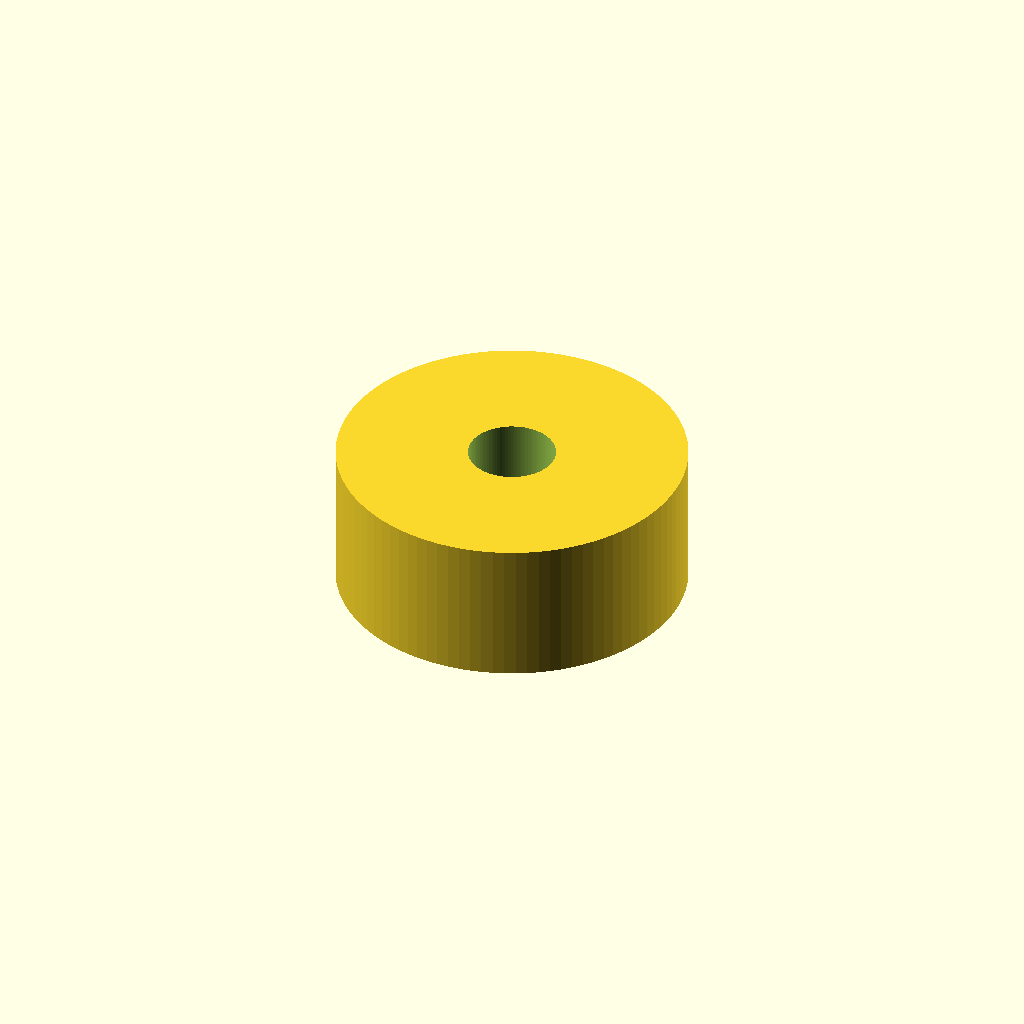
Cell 1 — every parameter at its default value.
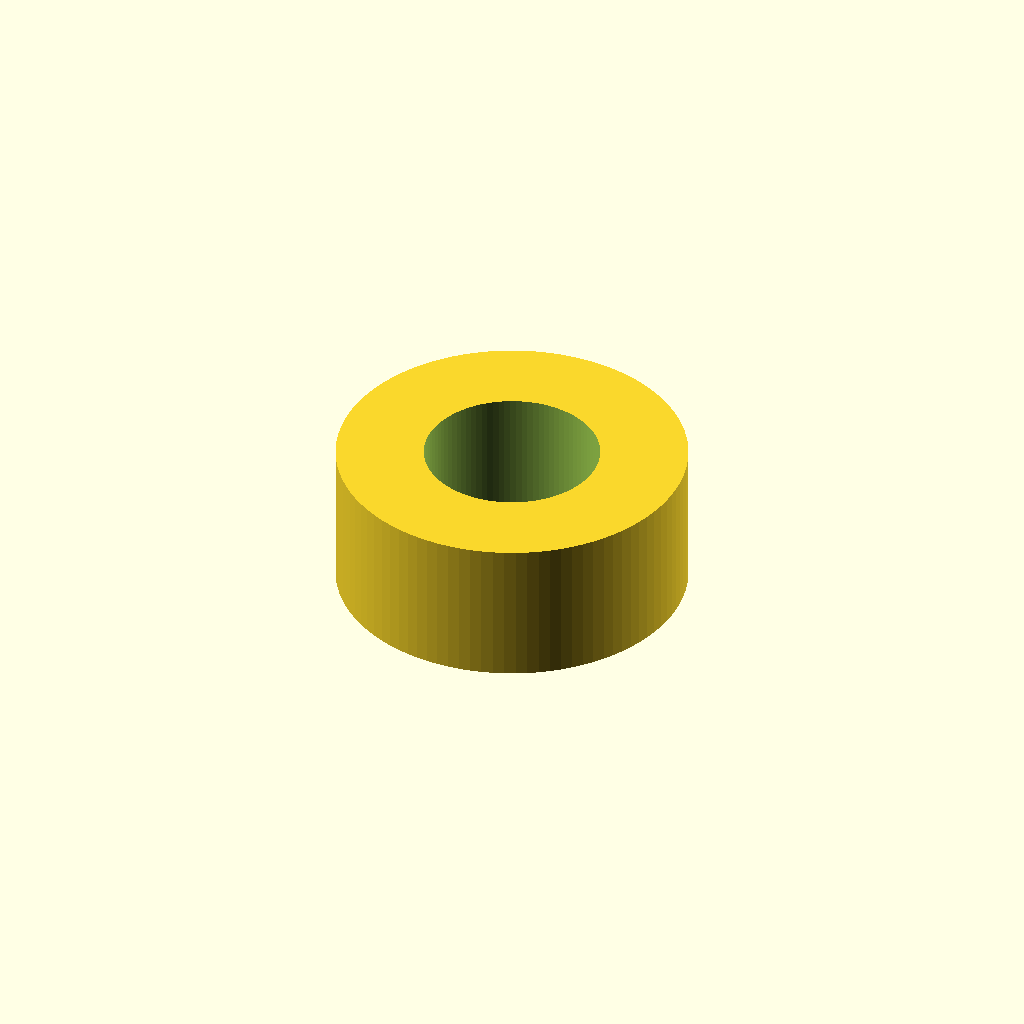
Cell 2 — bore set to 6, the other parameters unchanged.
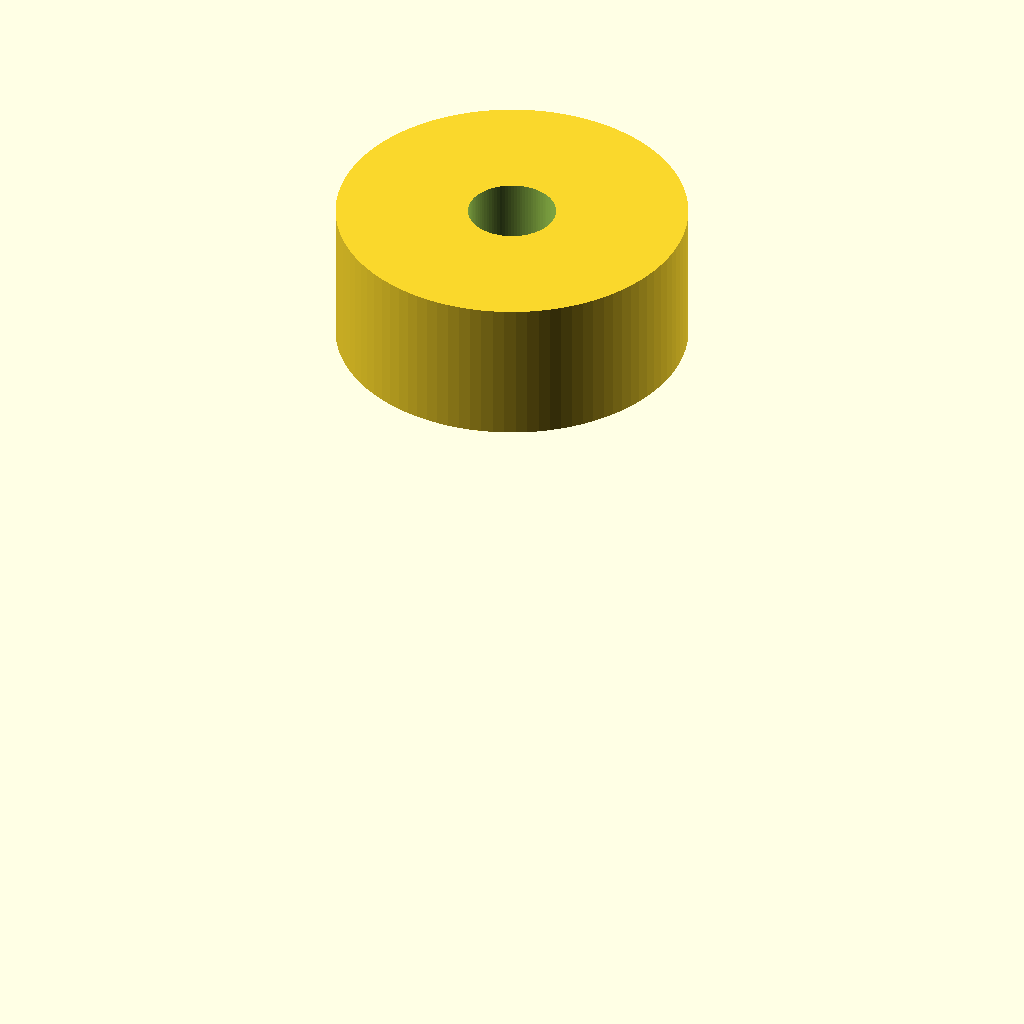
Cell 3: the same model with barb_h = 20.
All cells are drawn from one camera (rotation 55°, 0°, 25°, orthographic, colour scheme Cornfield), so only the parameter changes between them.
Source of the model, bench/results/gpu-v9s1-h1-g10/code/scadcoder-v9s1/hose_barb_reducer_8_5_s6_a2.scad:
// Hose-barb reducer: 8 mm ID to 5 mm ID tubing
// Print orientation: standing upright along Z

$fn = 96;

// ---- Dimensions (mm) ----
id_large      = 8;     // inner diameter of 8 mm tubing
id_small      = 5;     // inner diameter of 5 mm tubing
bore          = 3;     // through-bore diameter
barb_h        = 10;    // height of each barb
od_large      = 9.5;   // 8 mm barb outer diameter (top and bottom of sawtooth)
od_small      = 6.5;   // 5 mm barb outer diameter (top and bottom of sawtooth)
collar_d      = 12;    // collar diameter
collar_h      = 5;     // collar height
eps           = 0.5;   // cutter overshoot

// ---- Derived ----
z0     = 0;            // start of 8 mm barbs
z1     = barb_h;       // end of 8 mm barbs / start of collar
z2     = z1 + collar_h;// end of collar / start of 5 mm barbs
z3     = z2 + barb_h;  // end of 5 mm barbs

// ---- Model ----
difference() {
    union() {
        // 8 mm tubing barbs: sawtooth profile, stacked
        for (i = [0 : 1])
            translate([0, 0, z0 + i * barb_h])
                linear_extrude(height = barb_h)
                    polygon([
                        [od_large / 2, 0],
                        [od_large / 2, barb_h / 2],
                        [od_large / 2, barb_h]
                    ]);

        // Collar
        translate([0, 0, z2 - collar_h])
            cylinder(d = collar_d, h = collar_h);

        // 5 mm tubing barbs: sawtooth profile, stacked
        for (i = [0 : 1])
            translate([0, 0, z3 - i * barb_h])
                linear_extrude(height = barb_h)
                    polygon([
                        [od_small / 2, 0],
                        [od_small / 2, barb_h / 2],
                        [od_small / 2, barb_h]
                    ]);
    }

    // Through-bore
    translate([0, 0, z0 - eps])
        cylinder(d = bore, h = z3 + 2 * eps);
}
Customizer parameters (derived from the source; name, type, default, range or options):
id_large: number, default 8
id_small: number, default 5
bore: number, default 3
barb_h: number, default 10
od_large: number, default 9.5
od_small: number, default 6.5
collar_d: number, default 12
collar_h: number, default 5
eps: number, default 0.5
z0: number, default 0
